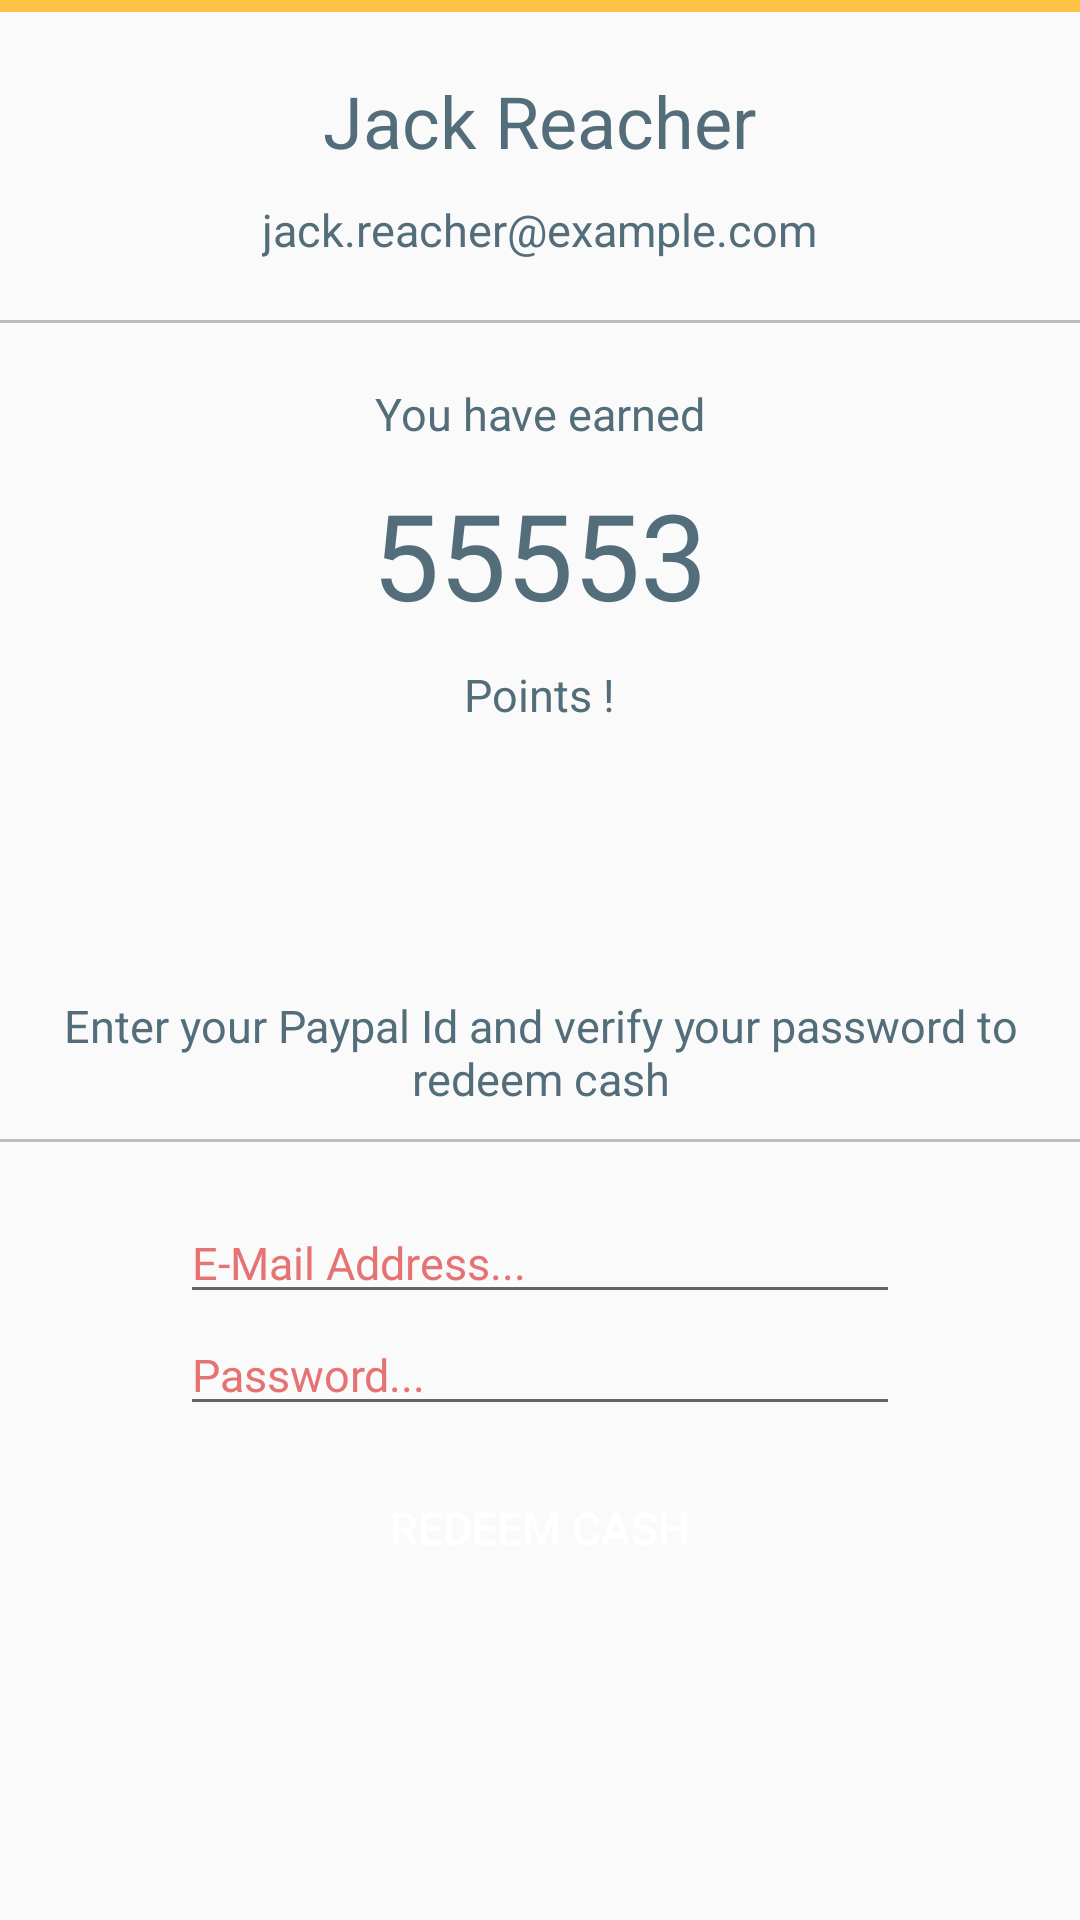

Reconstruct the res/layout file that produces this screen, plus the resources it refers to.
<!-- AndroidManifest.xml: application theme AppTheme -->
<!-- res/layout/user_profile_redeem_fragment.xml -->
<?xml version="1.0" encoding="utf-8"?>
<ScrollView xmlns:android="http://schemas.android.com/apk/res/android"
    android:layout_height="match_parent" android:layout_width="match_parent" android:fillViewport="true">

    <RelativeLayout xmlns:android="http://schemas.android.com/apk/res/android"
        android:layout_width="match_parent" android:layout_height="wrap_content">

        <View
            android:id="@+id/user_profile_redeem_line_seperator_main"
            android:layout_width="match_parent"
            android:layout_height="@dimen/fourDpDimension"
            android:layout_alignParentTop="true"
            android:layout_centerHorizontal="true"
            android:background="@color/colorMainAccent"
            />

        <TextView
            android:id="@+id/user_profile_redeem_fragment_user_name"
            android:layout_width="wrap_content"
            android:layout_height="wrap_content"
            android:layout_below="@id/user_profile_redeem_line_seperator_main"
            android:text="Jack Reacher"
            android:layout_centerHorizontal="true"
            android:layout_marginTop="@dimen/twentyDpDimension"
            android:textSize="@dimen/twentyFourSpDimension"
            android:textColor="@color/textPrimaryColor"
            />

        <TextView
            android:id="@+id/user_profile_redeem_fragment_email"
            android:layout_width="wrap_content"
            android:layout_height="wrap_content"
            android:layout_below="@id/user_profile_redeem_fragment_user_name"
            android:layout_centerHorizontal="true"
            android:layout_marginTop="@dimen/tenDpDimension"
            android:text="jack.reacher@example.com"
            android:textSize="@dimen/fifteenSpDimension"
            android:textColor="@color/textPrimaryColor"
            />
        <ImageView
            android:id="@+id/user_profile_redeem_fragment_email_icon_view"
            android:layout_width="wrap_content"
            android:layout_height="wrap_content"
            android:contentDescription="@string/user_profile_fragment_email_icon_description"
            android:layout_below="@+id/user_profile_redeem_fragment_user_name"
            android:layout_alignTop="@+id/user_profile_redeem_fragment_email"
            android:layout_toLeftOf="@+id/user_profile_redeem_fragment_email"
            android:layout_toStartOf="@id/user_profile_redeem_fragment_email"
            android:src="@drawable/ic_user_screen_mail"
            />

        <View
            android:id="@+id/user_profile_redeem_line_seperator_main_1"
            android:layout_width="match_parent"
            android:layout_height="@dimen/oneDpDimension"
            android:layout_below="@+id/user_profile_redeem_fragment_email"
            android:layout_centerHorizontal="true"
            android:layout_marginTop="@dimen/twentyDpDimension"
            android:background="@color/dividerColor"
            />

        <TextView
            android:id="@+id/user_profile_redeem_fragment_points_earned_text1"
            android:layout_width="wrap_content"
            android:layout_height="wrap_content"
            android:layout_below="@id/user_profile_redeem_line_seperator_main_1"
            android:layout_centerHorizontal="true"
            android:layout_marginTop="@dimen/twentyDpDimension"
            android:text="@string/user_profile_redeem_fragment_points_earned_text1"
            android:textSize="@dimen/fifteenSpDimension"
            android:textColor="@color/textPrimaryColor"
            />
        <TextView
            android:id="@+id/user_profile_redeem_fragment_points_earned"
            android:layout_width="wrap_content"
            android:layout_height="wrap_content"
            android:layout_below="@id/user_profile_redeem_fragment_points_earned_text1"
            android:layout_centerHorizontal="true"
            android:layout_marginTop="@dimen/tenDpDimension"
            android:text="55553"
            android:textSize="@dimen/fourtySpDimension"
            android:textColor="@color/textPrimaryColor"
            />

        <TextView
            android:id="@+id/user_profile_redeem_fragment_points_earned_text2"
            android:layout_width="wrap_content"
            android:layout_height="wrap_content"
            android:layout_below="@id/user_profile_redeem_fragment_points_earned"
            android:layout_centerHorizontal="true"
            android:layout_marginTop="@dimen/tenDpDimension"
            android:text="@string/user_profile_redeem_fragment_points_earned_text2"
            android:textSize="@dimen/fifteenSpDimension"
            android:textColor="@color/textPrimaryColor"
            />



        <RelativeLayout
            android:id="@+id/user_profile_redeem_fragment_secondary_layout"
            android:layout_below="@+id/user_profile_redeem_fragment_points_earned_text2"
            android:layout_width="match_parent"
            android:layout_height="wrap_content"
            android:layout_marginTop="@dimen/seventyDpDimension"
            >
            <TextView
                android:id="@+id/user_profile_redeem_fragment_enter_details_text"
                android:layout_width="wrap_content"
                android:layout_height="wrap_content"
                android:layout_alignParentTop="true"
                android:layout_centerHorizontal="true"
                android:textAlignment="center"
                android:layout_marginTop="@dimen/twentyDpDimension"
                android:text="@string/user_profile_redeem_fragment_enter_details_text"
                android:textSize="@dimen/fifteenSpDimension"
                android:textColor="@color/textPrimaryColor"
                android:padding="@dimen/tenDpDimension"
                />

            <View
                android:id="@+id/user_profile_redeem_line_seperator_main_6"
                android:layout_width="match_parent"
                android:layout_height="@dimen/oneDpDimension"
                android:layout_below="@id/user_profile_redeem_fragment_enter_details_text"
                android:layout_centerHorizontal="true"
                android:background="@color/dividerColor"
                />

            <EditText
                android:id="@+id/user_profile_redeem_fragment_enter_paypal_edit_text"
                android:layout_width="@dimen/twoHunderedAndFourtyDpDimension"
                android:layout_height="wrap_content"
                android:layout_centerHorizontal="true"
                android:layout_below="@id/user_profile_redeem_line_seperator_main_6"
                android:textSize="@dimen/fifteenSpDimension"
                android:hint="@string/login_activity_email_edit_hint"
                android:textColorHint="@color/textSecondaryColor"
                android:textColor="@color/textPrimaryColor"
                android:drawableLeft="@drawable/ic_login_edit_email"
                android:drawableStart="@drawable/ic_login_edit_email"
                android:layout_marginTop="@dimen/twentyDpDimension"
                android:paddingRight="@dimen/twentyDpDimension"
                android:paddingEnd="@dimen/twentyDpDimension"
                android:inputType="textEmailAddress"
                />

            <EditText
                android:id="@+id/user_profile_redeem_fragment_enter_password_edit_text"
                android:layout_width="@dimen/twoHunderedAndFourtyDpDimension"
                android:layout_height="wrap_content"
                android:layout_centerHorizontal="true"
                android:layout_below="@+id/user_profile_redeem_fragment_enter_paypal_edit_text"
                android:textSize="@dimen/fifteenSpDimension"
                android:hint="@string/login_activity_password_edit_hint"
                android:textColorHint="@color/textSecondaryColor"
                android:textColor="@color/textPrimaryColor"
                android:drawableLeft="@drawable/ic_login_edit_password"
                android:drawableStart="@drawable/ic_login_edit_password"
                android:paddingRight="@dimen/twentyDpDimension"
                android:paddingEnd="@dimen/twentyDpDimension"
                android:inputType="textWebPassword"
                />

            <Button
                android:id="@+id/user_profile_redeem_fragment_redeem_button"
                android:layout_width="@dimen/twoHunderedAndFourtyDpDimension"
                android:layout_height="wrap_content"
                android:layout_below="@+id/user_profile_redeem_fragment_enter_password_edit_text"
                android:layout_alignLeft="@+id/user_profile_redeem_fragment_enter_password_edit_text"
                android:layout_alignStart="@+id/user_profile_redeem_fragment_enter_password_edit_text"
                android:text="@string/user_profile_fragment_redeem_cash_text"
                android:textAllCaps="true"
                android:textSize="@dimen/fifteenSpDimension"
                android:background="@drawable/main_button_selector"
                android:textColor="@color/white"
                android:layout_marginTop="@dimen/tenDpDimension"
                />




            <ProgressBar
                android:id="@+id/user_profile_fragment_progress_bar"
                android:layout_width="wrap_content"
                android:layout_height="wrap_content"
                android:layout_centerHorizontal="true"
                android:layout_marginTop="@dimen/tenDpDimension"
                android:layout_below="@id/user_profile_redeem_fragment_redeem_button"
                android:progressBackgroundTint="@color/colorMainPrimary"
                android:layout_marginBottom="@dimen/twentyDpDimension"
                android:visibility="invisible"
                />
        </RelativeLayout>

    </RelativeLayout>

</ScrollView>
<!-- resources referenced by this layout -->
<resources>
  <color name="colorMainAccent">#FEC246</color>
  <color name="colorMainPrimary">#E2615C</color>
  <color name="dividerColor">#BDBDBD</color>
  <color name="textPrimaryColor">#536E7A</color>
  <color name="textSecondaryColor">#e57373</color>
  <color name="white">#ffffff</color>
  <dimen name="fifteenSpDimension">15sp</dimen>
  <dimen name="fourDpDimension">4dp</dimen>
  <dimen name="fourtySpDimension">40sp</dimen>
  <dimen name="oneDpDimension">1dp</dimen>
  <dimen name="seventyDpDimension">60dp</dimen>
  <dimen name="tenDpDimension">10dp</dimen>
  <dimen name="twentyDpDimension">20dp</dimen>
  <dimen name="twentyFourSpDimension">24sp</dimen>
  <dimen name="twoHunderedAndFourtyDpDimension">240dp</dimen>
  <string name="login_activity_email_edit_hint">E-Mail Address...</string>
  <string name="login_activity_password_edit_hint">Password...</string>
  <string name="user_profile_fragment_email_icon_description">E-Mail</string>
  <string name="user_profile_fragment_redeem_cash_text">Redeem Cash</string>
  <string name="user_profile_redeem_fragment_enter_details_text">Enter your Paypal Id and verify your password to redeem cash</string>
  <string name="user_profile_redeem_fragment_points_earned_text1">You have earned</string>
  <string name="user_profile_redeem_fragment_points_earned_text2">Points !</string>
  <style name="AppTheme" parent="Theme.AppCompat.Light.NoActionBar">
          
          <item name="colorPrimary">@color/colorMainPrimary</item>
          <item name="colorPrimaryDark">@color/colorMainPrimaryDark</item>
          <item name="colorAccent">@color/colorMainAccent</item>
      </style>
  <color name="colorMainPrimaryDark">#D1514E</color>
</resources>
